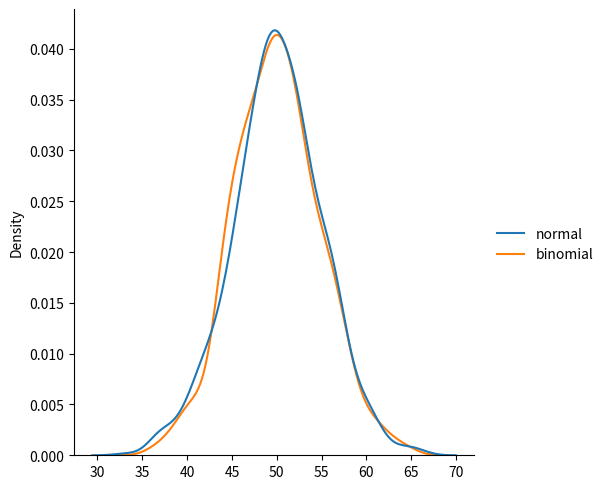

This figure's Python source: (Note: this script raises an exception after producing the figure.)
# from numpy import random
# x=random.randint(10)
# print(x)

# from numpy import random
# s=random.rand(10)
# print(s)

# from numpy import random
# d=random.randint(10, size=5)
# print(d)

# from numpy import random
# f=random.randint(12, size=(3,4))
# print(f)

#Choice method:
# from numpy import random
# x=random.choice(10)
# print(x)

#Data distribution in random
# from numpy import random
# x=random.choice([3,5,7,9], p=(.0, .5, .2, .3), size=(10))
# print(x)

#shuffle
# from numpy import random
# import numpy as np
# arr=np.array([1,2,3,4,5])
# random.shuffle(arr)
# print(arr)

#Permutation:
# from numpy import random
# import numpy as np
# arr=np.array([1,2,3,4,5])
# print(random.permutation(arr))

#Seoborn matplotlib:which make graph

# import matplotlib.pyplot as plt
# import seaborn as sns
# sns.displot([0,3,5,9], kind="kde")
# plt.show()

#normal graph 
# from numpy import random
# import matplotlib.pyplot as plt
# import seaborn as sns
# # sns.displot(random.normal(loc=2, scale=5, size=(2,3))) #yeh essy b likha ja sakhta hai or jo nichy line likhi wesy b
# sns.displot(random.normal(size=1000), kind="kde")  # kde sy bell curve bnti hai
# plt.show()     #1000 ka mtlb random value kuch b generate ki gai hai

# Bionomial distribution(discrete distribution which mean countable task)
# from numpy import random
# import matplotlib.pyplot as plt
# import seaborn as sns
# sns.displot(random.binomial(n=10, p=0.5, size=7))
# plt.show() 


from numpy import random
import matplotlib.pyplot as plt
import seaborn as sns

data = {
  "normal": random.normal(loc=50, scale=5, size=1000),
  "binomial": random.binomial(n=100, p=0.5, size=1000)
}

sns.displot(data, kind="kde")

plt.show()

from numpy import random
import matplotlib.pyplot as plt
import seaborn as sns
data={
    random.normal(loc=2, scale=0.5, size=10),
    random.binomial(n=10, p=0.5, size=10)
}
sns.displot(data, kind="kde")
plt.show()